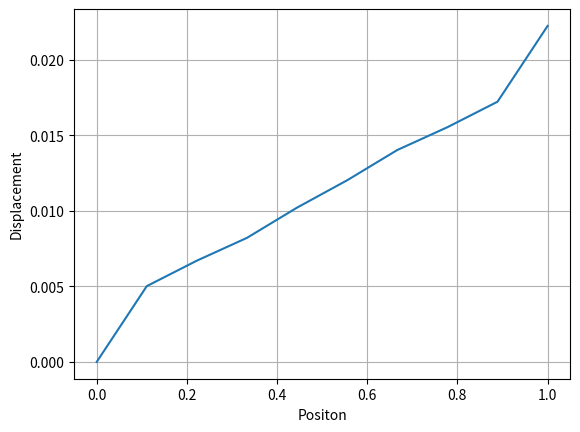

Reproduce this figure in Python.
#Protoype for the 1D bond-based analytic stiffness matrix
# [redacted]
#@date May 2020
import numpy as np 
from scipy import linalg
import matplotlib.pyplot as plt

np.set_printoptions(precision=9)


class Compute:

    # Data
    nodes = []
    neighbors = []
    matrix = []
    uCurrent = []
    b = []
    f = []
    pertubation = []

    # Config
    h = 0.1
    delta = 4*h
    C = 0.000001
    beta = 1
    VB = h
    V = h
    eps = 1e-4

    def __init__(self):
        # Generate the mesh
        n = int(1/self.h)
        self.nodes = np.linspace(0,1,n) 
        # Search neighbors
        self.searchNeighbors()
        # Initialize 
        self.uCurrent = np.multiply(np.random.rand(len(self.nodes)),1e-5)
        self.b = np.zeros(len(self.nodes))
        self.b[len(self.nodes)-1] = 1. / self.h *0.0000001
        self.f = np.zeros(len(self.nodes))

    def searchNeighbors(self):
        for i in range(0,len(self.nodes)):
            self.neighbors.append([])
            for j in range(0,len(self.nodes)):
                if i != j and abs(self.nodes[j]-self.nodes[i]) <= self.delta:
                    self.neighbors[i].append(j)

    def L(self,i,j):
        nodes = self.nodes
        r = np.sqrt(self.length(i,j)) * self.S(i,j)
        return (2./self.VB) * self.w(self.length(nodes[i],nodes[j]))/self.delta  * self.f1(r) / np.sqrt(self.length(nodes[i],nodes[j])) *  self.S(i,j) *  self.e(i,j) * self.V


    def residual(self):
        for i in range(0,len(self.nodes)):
            self.f[i] = self.b[i]
            for j in self.neighbors[i]:
                self.f[i] += self.L(i,j)



    def length(self,x,y): 
        """ Computes the length between to nodes

        Keyword arguments:
        x -- the node x
        y -- the node y

        return the length
        """
        return np.sqrt((y-x) * (y-x)) 

 

    def S(self,i,j):
        """ Computes the stretch between node x and nod y

        Keyword arguments:
        x -- the node x
        y -- the node y
        u -- the displacement vector 

        return the stretch
        """
        nodes = self.nodes
        #print("S",i,j,np.dot((self.uCurrent[j] - self.uCurrent[i]) / self.length(nodes[i],nodes[j]),self.e(i,j)))
        return  np.dot((self.uCurrent[j] - self.uCurrent[i]) / self.length(nodes[i],nodes[j]),self.e(i,j))

    def w(self,r):
        """ Influence function

        Keyword arguments:
        r -- the initial length between node x and y

        return the weight
        """
        return 1

    def e(self,i,j):
        return (self.nodes[j]-self.nodes[i]) / self.length(self.nodes[i],self.nodes[j])

    def f1(self,r):
        return 2*r*self.C*self.beta* np.exp(-self.beta * r * r )

    def f2(self,r):
        return 2*self.C*self.beta*np.exp(-r*r*self.beta)-4*self.C*r*r*self.beta*self.beta*np.exp(-r*r*self.beta)

    def A(self,i,j):
        nodes = self.nodes
        r = np.sqrt(self.length(i,j)) * self.S(i,j)
        return  (2./self.VB) * self.w(self.length(nodes[i],nodes[j]))/self.delta  * self.f2(r)  * ( 1. / self.length(nodes[i],nodes[j]))  * self.E(i,j) * self.V


    def assemblymatrix(self):
        self.matrix = np.zeros((len(self.nodes),len(self.nodes)))
        for i in range(0,len(self.nodes)):
            for j in self.neighbors[i]:
                self.matrix[i][j] = self.A(i,j)
                self.matrix[i][i] -= self.A(i,j)


    def E(self,i,j):
        return np.dot(self.e(i,j),self.e(j,i))

    def solve(self,maxIt,epsilion):

        #self.uCurrent += self.pertubation
        self.residual()
        print("Residual with intial guess",np.linalg.norm(self.f))
        print("f",self.f)


        for i in range(0,1):

            self.assemblymatrix()
            self.matrix = np.delete(self.matrix,0,0)
            self.matrix = np.delete(self.matrix,0,1)
            res = linalg.solve(self.matrix, np.delete(self.f,0))
            self.uCurrent = np.concatenate([[0],res])  
            self.residual()
            print(np.linalg.norm(self.f))



    def plot(self):
        plt.plot(self.nodes,self.uCurrent)
        plt.xlabel("Positon")
        plt.ylabel("Displacement")
        plt.grid()
        plt.savefig("bond-based-1d.pdf")




if __name__=="__main__": 
    c = Compute()
    c.solve(1,1)
    c.plot()